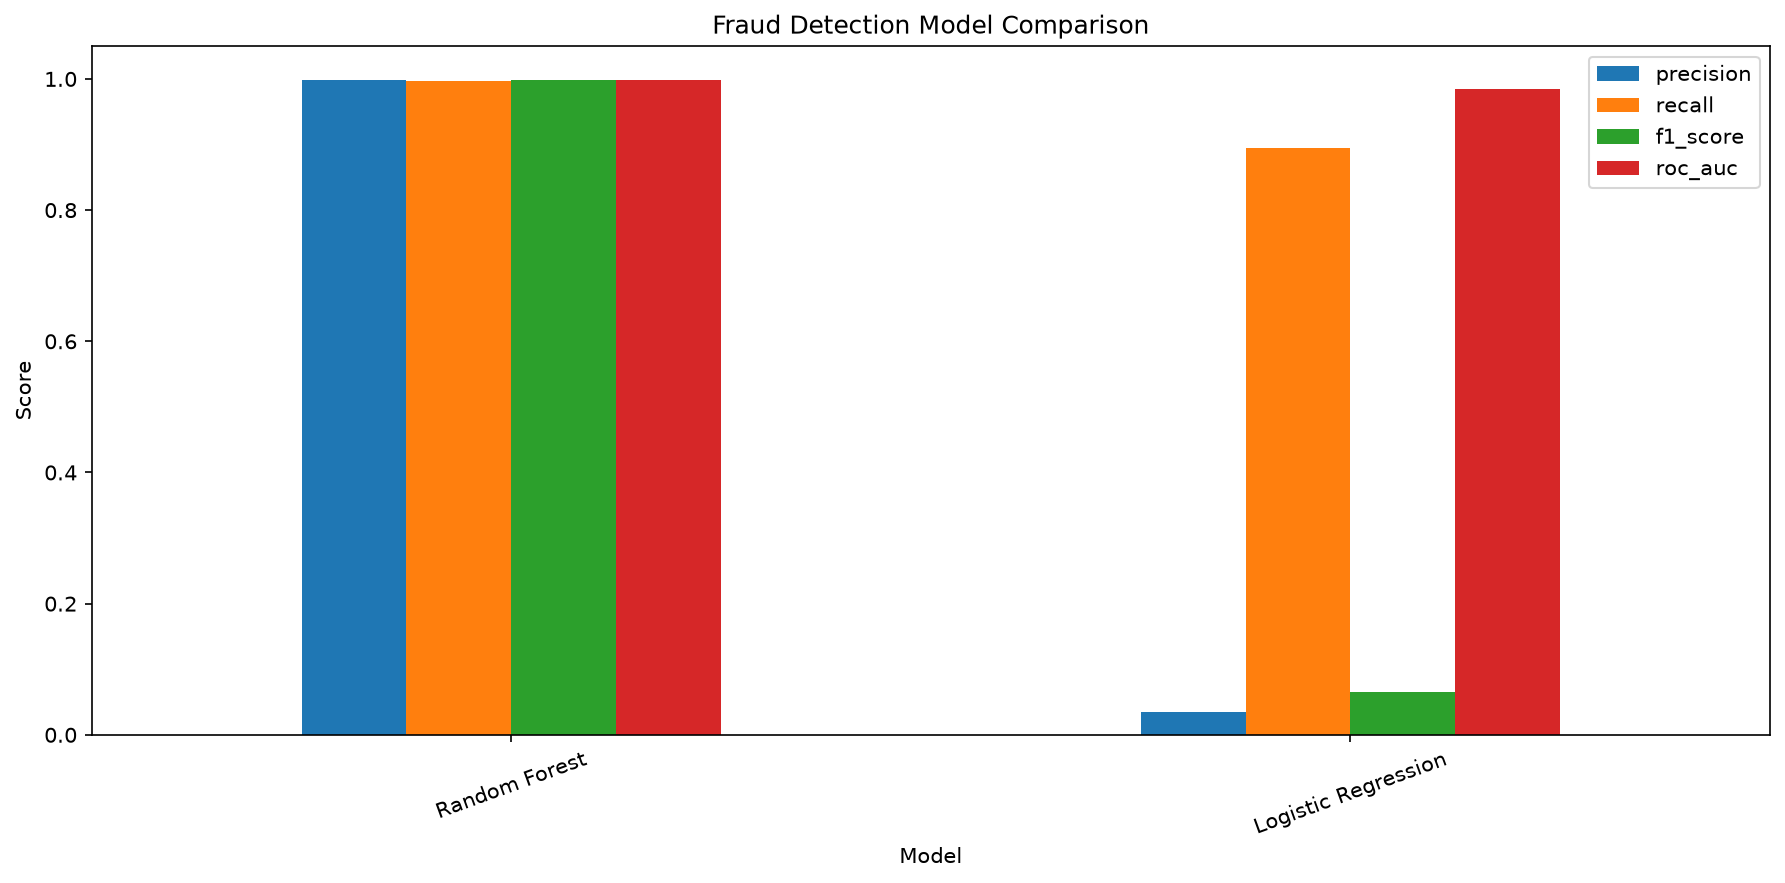

Data behind this chart, as committed beside it:
model, accuracy, precision, recall, f1_score, roc_auc
Random Forest, 1, 0.9988, 0.9976, 0.9982, 0.9991
Logistic Regression, 0.9672, 0.03414, 0.8941, 0.06576, 0.9842
